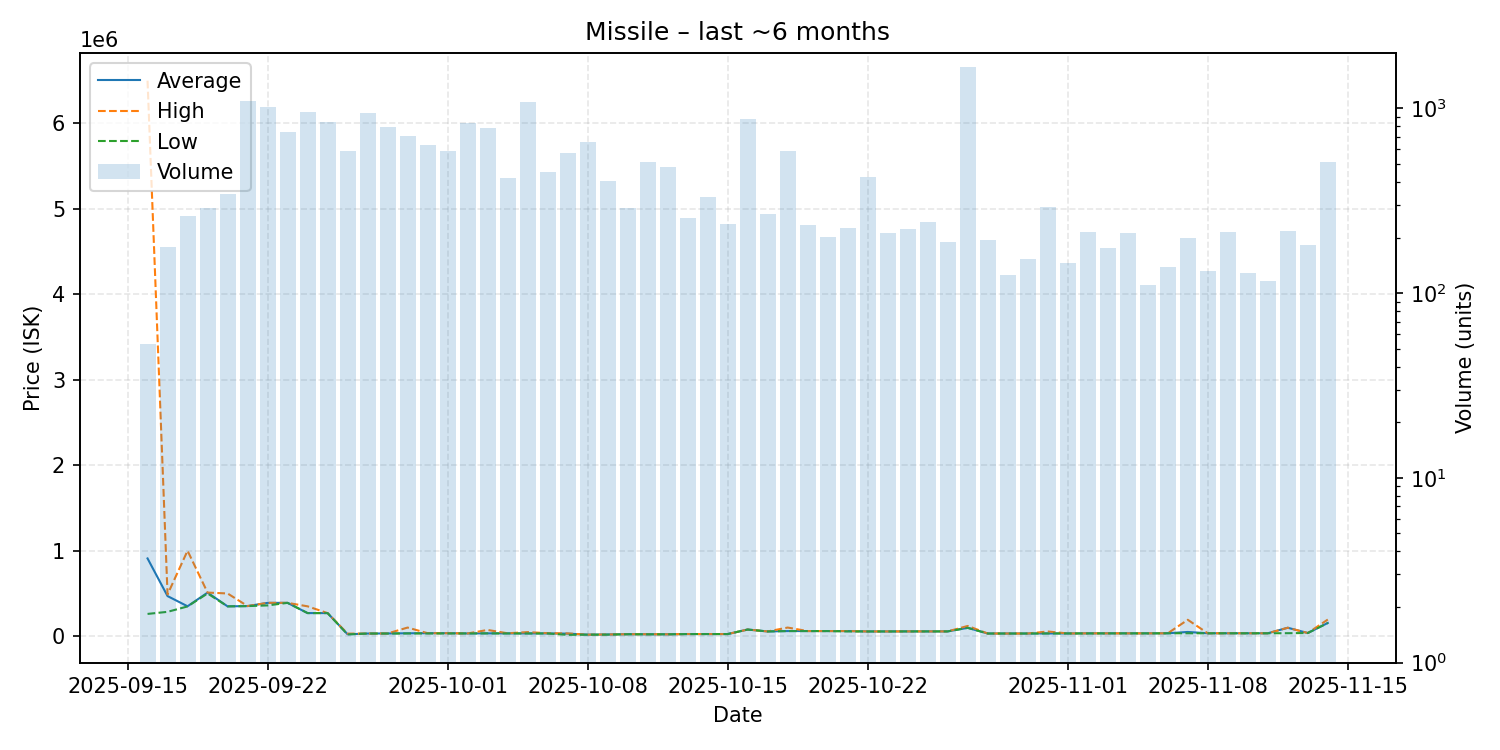

Data behind this chart, as committed beside it:
date, average, highest, lowest, order_count, volume
2025-09-16, 909904, 6500000, 260600, 20, 53
2025-09-17, 469250, 488700, 285000, 60, 178
2025-09-18, 350000, 1000000, 348200, 80, 260
2025-09-19, 510000, 510200, 500000, 92, 289
2025-09-20, 349100, 500000, 349000, 121, 346
2025-09-21, 352300, 352500, 352000, 373, 1092
2025-09-22, 390000, 390000, 360100, 310, 1021
2025-09-23, 390000, 390000, 390000, 232, 747
2025-09-24, 270400, 349500, 270300, 278, 951
2025-09-25, 270300, 270300, 270300, 255, 848
2025-09-26, 22100, 30010, 21070, 195, 588
2025-09-27, 31030, 31030, 31030, 254, 939
2025-09-28, 32010, 32050, 31030, 198, 792
2025-09-29, 34000, 101000, 32020, 200, 711
2025-09-30, 35100, 35110, 32020, 155, 634
2025-10-01, 35000, 35020, 32100, 138, 586
2025-10-02, 32100, 32110, 32100, 163, 830
2025-10-03, 33000, 73010, 33000, 140, 781
2025-10-04, 33000, 34000, 32000, 133, 420
2025-10-05, 32200, 48000, 32200, 111, 1078
2025-10-06, 32240, 35030, 32200, 117, 454
2025-10-07, 30000, 32010, 15400, 94, 572
2025-10-08, 18010, 18020, 18000, 123, 654
2025-10-09, 20020, 20020, 18030, 79, 403
2025-10-10, 23110, 23110, 23110, 91, 290
2025-10-11, 22150, 23000, 22100, 124, 513
2025-10-12, 22120, 22120, 22120, 114, 481
2025-10-13, 25000, 25000, 25000, 76, 256
2025-10-14, 25060, 25060, 25060, 87, 332
2025-10-15, 25080, 25080, 25080, 68, 237
2025-10-16, 77790, 77790, 77790, 89, 881
2025-10-17, 55500, 55500, 55500, 66, 268
2025-10-18, 60005, 101000, 60000, 102, 588
2025-10-19, 60010, 60010, 60010, 57, 234
2025-10-20, 60010, 60010, 60010, 49, 201
2025-10-21, 60000, 60020, 55500, 58, 224
2025-10-22, 55500, 55510, 55500, 68, 427
2025-10-23, 55510, 55510, 55510, 52, 211
2025-10-24, 56000, 56000, 56000, 40, 222
2025-10-25, 56000, 56000, 56000, 68, 242
2025-10-26, 56000, 56000, 56000, 48, 190
2025-10-27, 97800, 119900, 97800, 75, 1679
2025-10-28, 31360, 31360, 31360, 41, 194
2025-10-29, 31370, 31370, 31370, 28, 125
2025-10-30, 31380, 31380, 31370, 36, 154
2025-10-31, 32100, 55000, 32000, 44, 292
2025-11-01, 32120, 32130, 32110, 38, 145
2025-11-02, 33100, 33110, 32210, 52, 213
2025-11-03, 33120, 33130, 33110, 51, 176
2025-11-04, 33140, 33160, 33130, 48, 212
2025-11-05, 33150, 33150, 33150, 34, 111
2025-11-06, 34000, 34000, 34000, 25, 139
2025-11-07, 49510, 191900, 34010, 31, 200
2025-11-08, 34040, 34045, 34030, 28, 132
2025-11-09, 34060, 34060, 34060, 44, 214
2025-11-10, 34060, 34060, 34060, 30, 129
2025-11-11, 34110, 34110, 34110, 26, 117
2025-11-12, 98800, 98900, 35080, 34, 217
2025-11-13, 37000, 37000, 37000, 29, 182
2025-11-14, 154800, 194800, 154700, 52, 516
